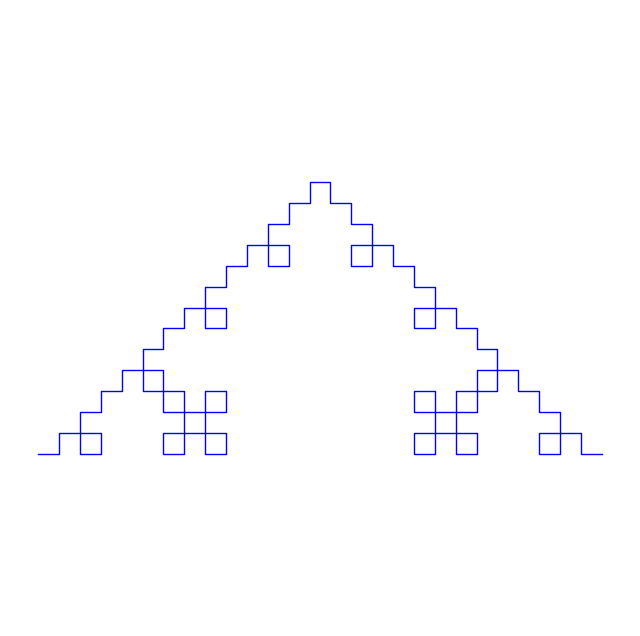

The script that saved this image: (Note: this script raises an exception after producing the figure.)
import numpy as np
import matplotlib
matplotlib.use('Agg')
import matplotlib.pyplot as plt

Axiom = "F"
Rules = {"F": "F+F-F-F+F"}
Iterations = 3

def generate(axiom, rules, iterations):
    result = axiom
    for _ in range(iterations):
        new_result = ""
        for char in result:
            new_result += rules.get(char, char)
        result = new_result
    return result

def draw_l_system(l_string, angle_step=90, step_length=1.0):
    x, y = 0.0, 0.0
    angle = 0.0
    x_coords = [x]
    y_coords = [y]
    
    for char in l_string:
        if char == 'F':
            rad = np.radians(angle)
            x += step_length * np.cos(rad)
            y += step_length * np.sin(rad)
            x_coords.append(x)
            y_coords.append(y)
        elif char == '+':
            angle += angle_step
        elif char == '-':
            angle -= angle_step
            
    plt.figure(figsize=(8, 8))
    plt.plot(x_coords, y_coords, color='blue', linewidth=1)
    plt.axis('equal')
    plt.axis('off')
    plt.savefig('src/koch_curve.png', bbox_inches='tight', dpi=300)
    plt.close()

if __name__ == "__main__":
    koch_string = generate(Axiom, Rules, Iterations)
    draw_l_system(koch_string)
    print("Successfully generated and saved Koch curve visualization to src/koch_curve.png")
